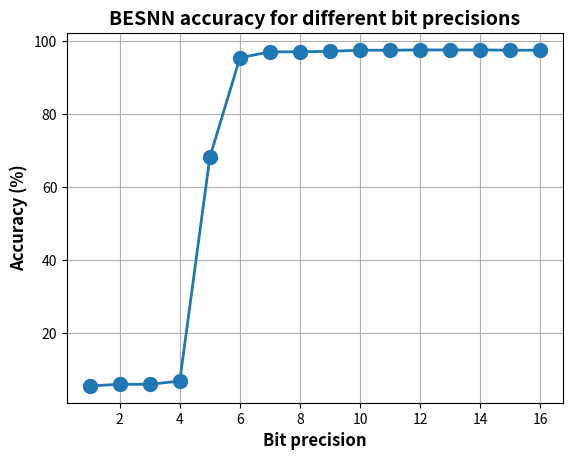

Recreate this plot in Python.
import numpy as np
import matplotlib.pyplot as plt



######################################################################
## This script plots the accuracy of the BESNN for different bit precisions.
## The data is obtained from my experiment log
######################################################################

# Bit precision from 1 to 16 bits
bit_precision = np.arange(1, 17)

# Accuracy of the BESNN for different bit precisions
accuracy = np.array([5.56, 6, 6, 6.89, 68.15, 95.41, 97.04, 97.04, 97.19, 97.48, 97.48, 97.56, 97.56, 97.56, 97.48, 97.48])



# Plot the accuracy of the BESNN for different bit precisions
plt.figure()
plt.plot(bit_precision, accuracy, marker='o', markersize=10, linestyle='-', linewidth=2)
plt.xlabel('Bit precision', fontsize=12, weight='bold')
plt.ylabel('Accuracy (%)', fontsize=12, weight='bold')
plt.title('BESNN accuracy for different bit precisions', fontsize=14, weight='bold')
plt.grid()
plt.show()
